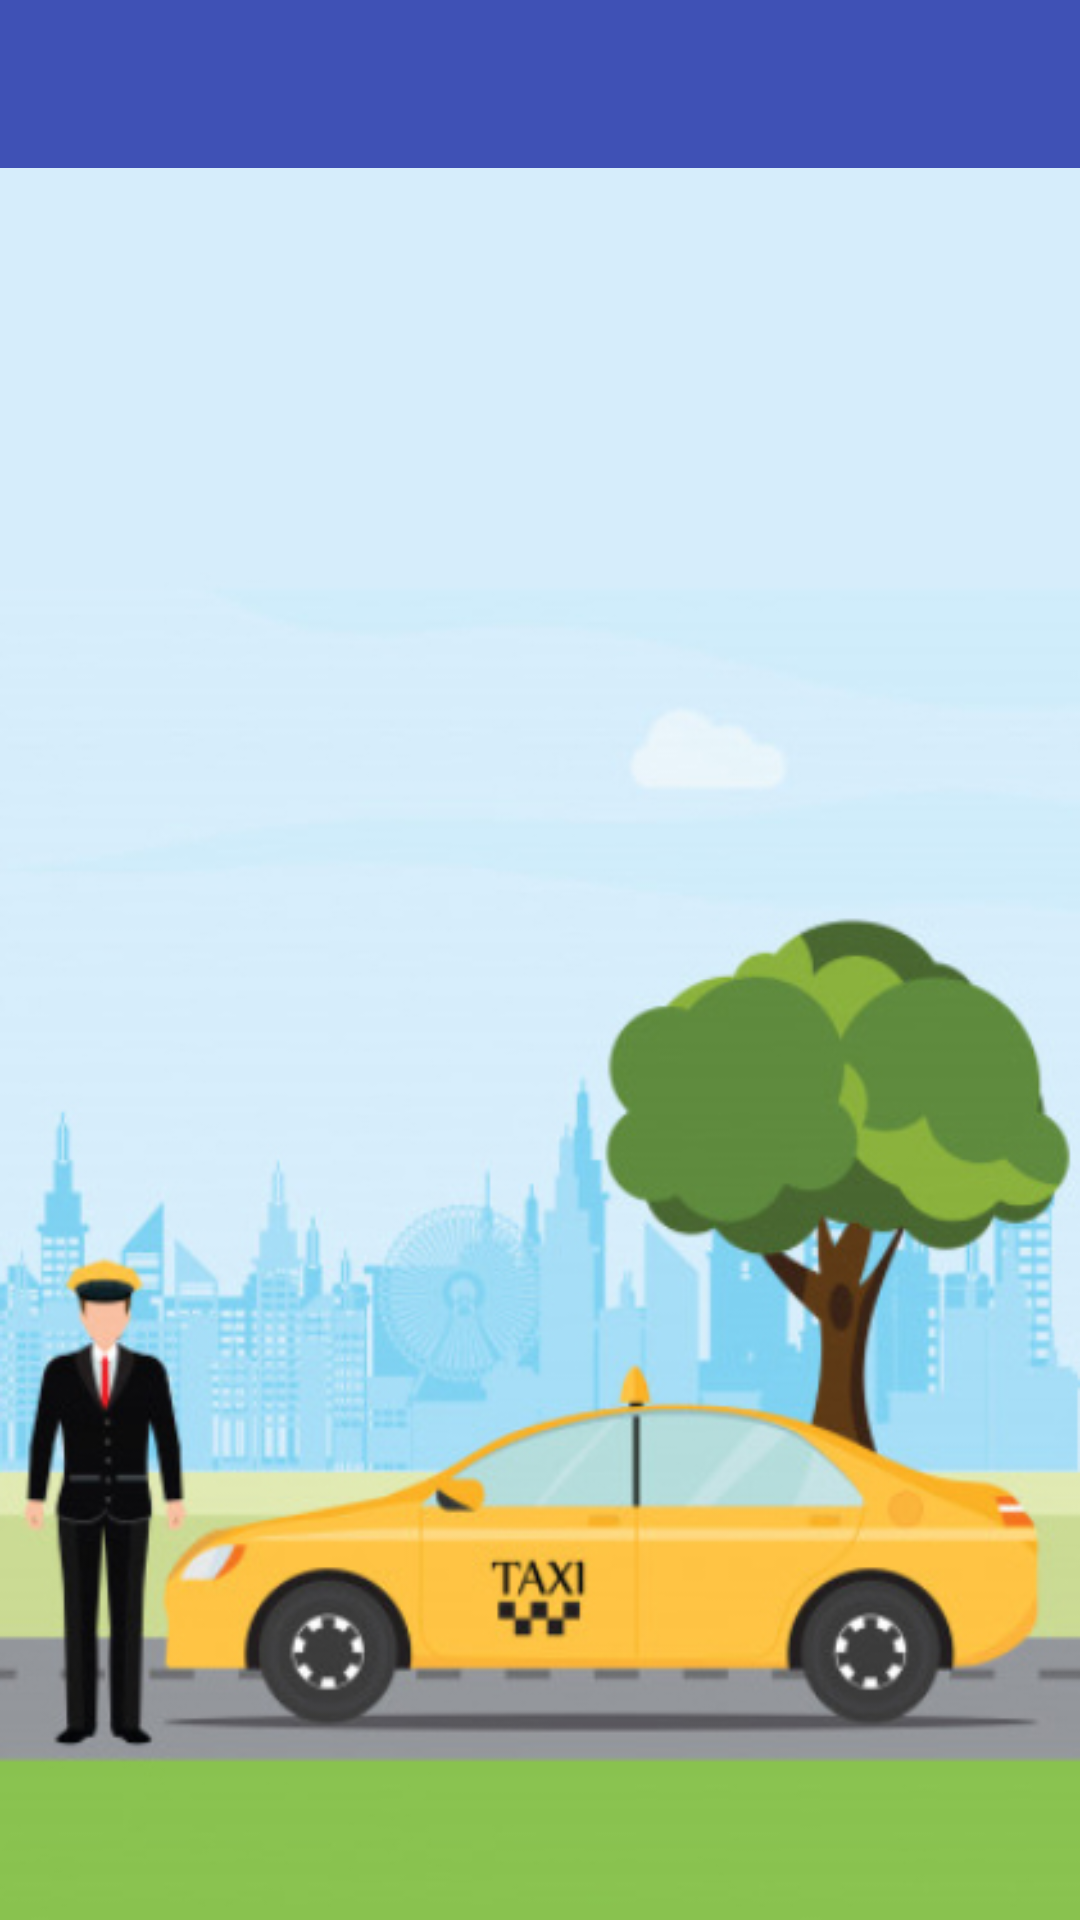

The Android layout XML behind this screen, and the referenced resources:
<!-- AndroidManifest.xml: application theme AppTheme.Launcher -->
<!-- res/layout/activity_technician_main.xml -->
<?xml version="1.0" encoding="utf-8"?>
<android.support.v4.widget.DrawerLayout xmlns:android="http://schemas.android.com/apk/res/android"
    xmlns:app="http://schemas.android.com/apk/res-auto"
    android:id="@+id/drawer_layout"
    android:layout_width="match_parent"
    android:layout_height="match_parent">

    <RelativeLayout xmlns:android="http://schemas.android.com/apk/res/android"
        android:layout_width="match_parent"
        android:layout_height="match_parent">

        <android.support.v7.widget.Toolbar
            android:id="@+id/tool_bar_technician"
            android:layout_width="match_parent"
            android:layout_height="?attr/actionBarSize"
            android:background="?attr/colorPrimary"
            android:theme="@style/ThemeOverlay.AppCompat.Dark" />
    </RelativeLayout>

    <android.support.design.widget.NavigationView
        android:layout_width="wrap_content"
        android:layout_height="match_parent"
        android:layout_gravity="start"
        app:headerLayout="@layout/header_layout"
        app:menu="@menu/drawer_menu"
        android:id="@+id/navigation_view"/>


</android.support.v4.widget.DrawerLayout>
<!-- res/layout/header_layout.xml (included above) -->
<?xml version="1.0" encoding="utf-8"?>
<LinearLayout xmlns:android="http://schemas.android.com/apk/res/android"
    android:layout_width="match_parent"
    android:layout_height="150dp"
    android:background="?attr/colorPrimaryDark"
    android:gravity="bottom"
    android:padding="16dp"
    android:theme="@style/ThemeOverlay.AppCompat.Dark">

    <TextView
        android:layout_width="wrap_content"
        android:layout_height="wrap_content"
        android:text="time"
        android:textAppearance="@style/TextAppearance.AppCompat.Body1"
        android:textSize="15sp" />

    <Space
        android:layout_width="10dp"
        android:layout_height="0dp" />

    <TextView
        android:layout_width="wrap_content"
        android:layout_height="wrap_content"
        android:text="name"
        android:textAppearance="@style/TextAppearance.AppCompat.Body1"
        android:textSize="15sp" />

</LinearLayout>
<!-- resources referenced by this layout -->
<resources>
  <style name="AppTheme.Launcher">
          <item name="android:windowBackground">@drawable/background</item>
      </style>
  <!-- drawable background: jpg bitmap (drawable, 125889 bytes) -->
</resources>
